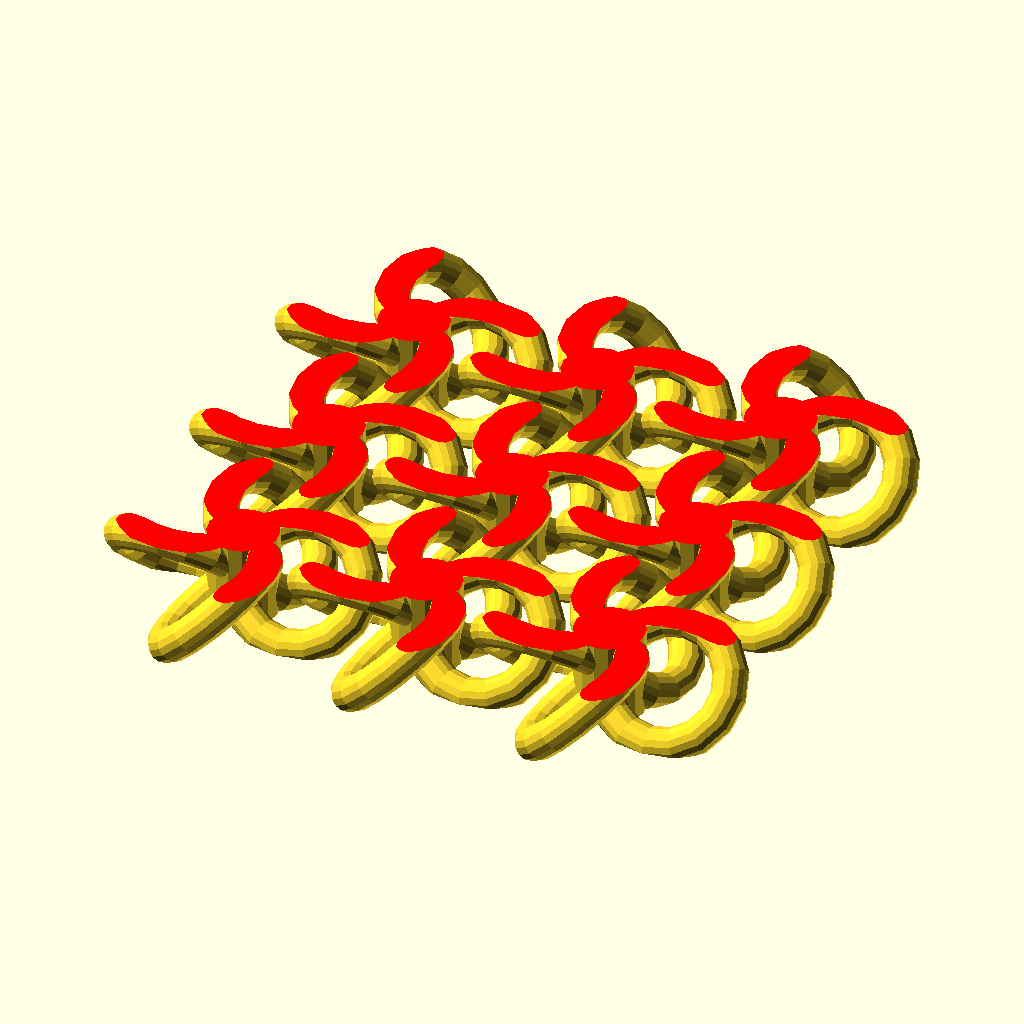
Cell 1: the model at its default parameters.
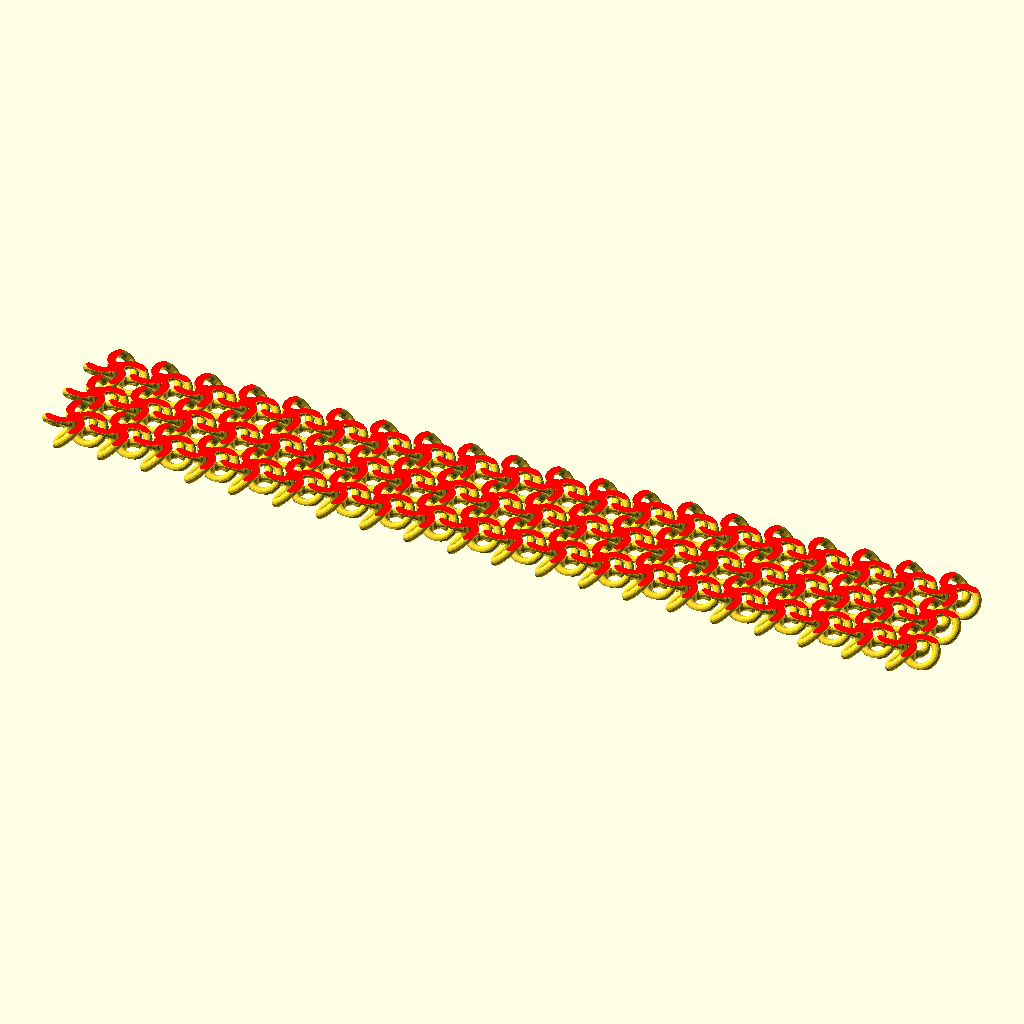
Cell 2: the same model with n = 20.
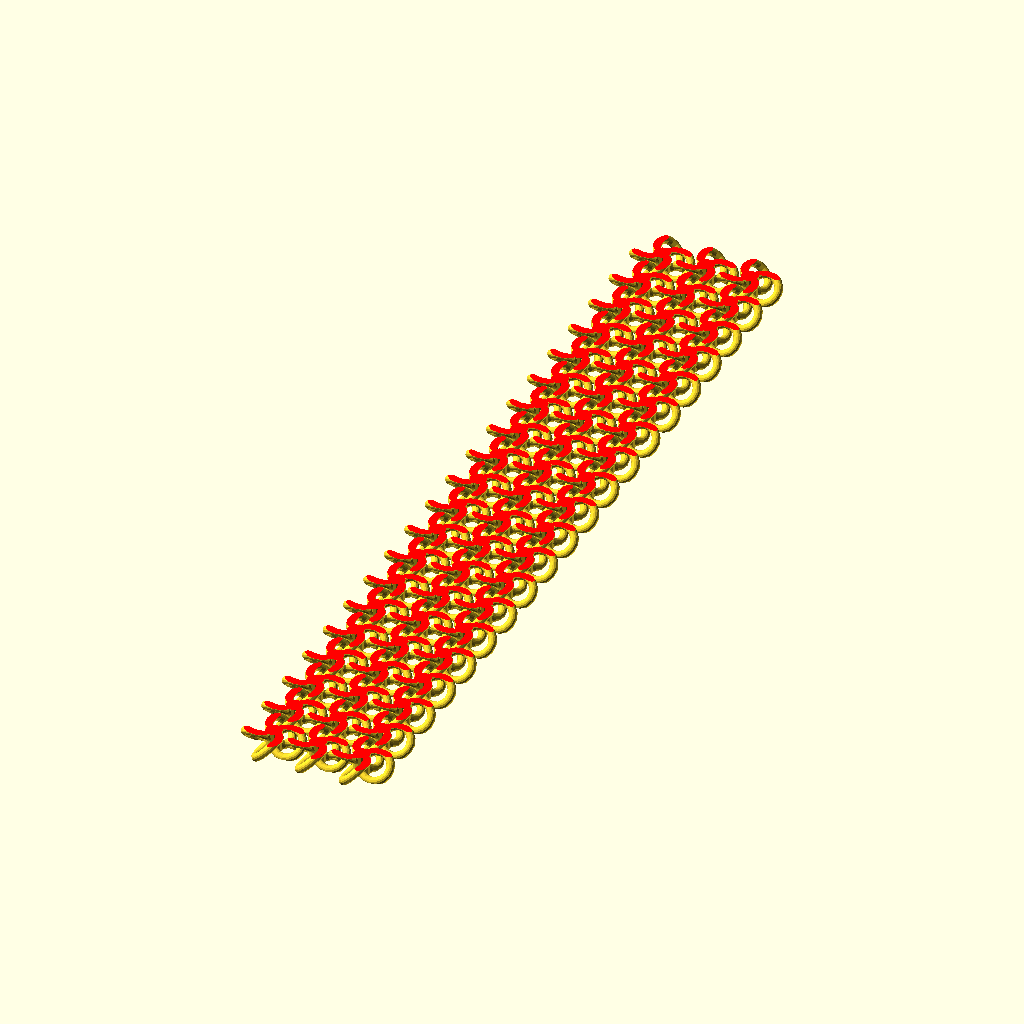
Cell 3: the same model with m = 20.
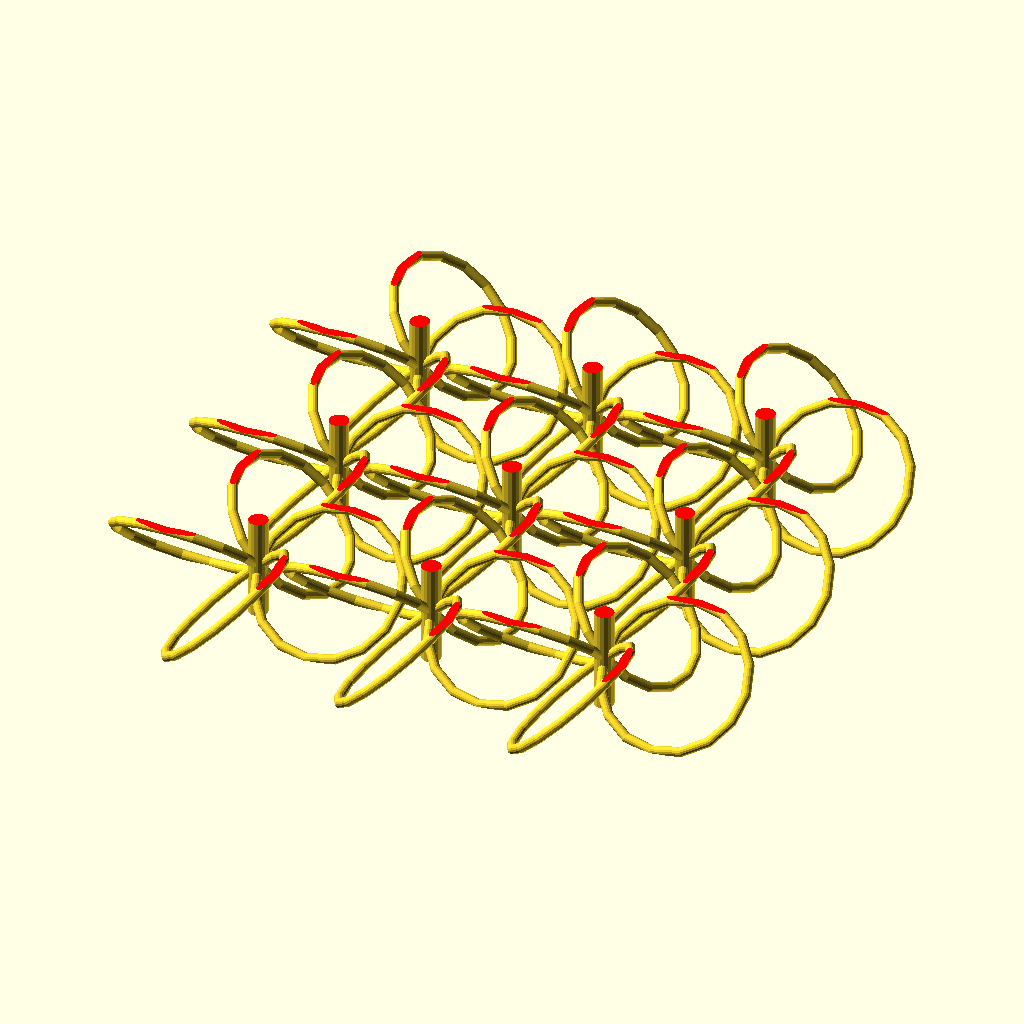
Cell 4: example_link_loop_rad = 15 (everything else at default).
The same orthographic view direction (rotation 55°, 0°, 25°; colour scheme Cornfield) for every cell, with the view re-fitted per cell, so scale and position can differ between cells.
Source of the model, examples/square_linkmail_example.scad:
// A sheet of square links that prints flat in one piece, each link free to move.
// The links sit as close together as the clearance allows; the render stops if none can.
use <../src/linkmail.scad>;

/* [Sheet] */
// Links along x
n = 3; // [1:1:20]
// Links along y
m = 3; // [1:1:20]
// Smallest gap between neighbouring links (mm)
clearance = 0.4; // [0.2:0.05:0.8]

/* [Link] */
// Radius of the round wire the loops are made of (mm)
example_link_circle_rad = 1; // [0.5:0.1:4]
// Radius of each loop (mm)
example_link_loop_rad = 3.5; // [2:0.5:15]
// How far each loop tilts out of the flat (degrees)
example_loop_skew = 45; // [15:75]
// How much to cut off the top and bottom so each link sits flat (mm); less than twice the wire radius
example_cut_offset = 1; // [0:0.1:4]

square_mail(link_loop_rad = example_link_loop_rad, link_circle_rad = example_link_circle_rad,
            loop_skew = example_loop_skew, cut_offset = example_cut_offset, n = n, m = m, clearance = clearance);
Parameter table extracted from the source (name, type, default, range or options):
n: number, default 3, range 1 to 20, step 1
m: number, default 3, range 1 to 20, step 1
clearance: number, default 0.4, range 0.2 to 0.8, step 0.05
example_link_circle_rad: number, default 1, range 0.5 to 4, step 0.1
example_link_loop_rad: number, default 3.5, range 2 to 15, step 0.5
example_loop_skew: number, default 45, range 15 to 75
example_cut_offset: number, default 1, range 0 to 4, step 0.1
